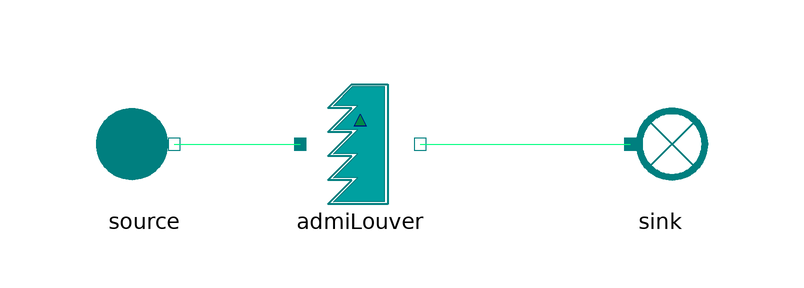

The component connection diagram of the Modelica model below, drawn from its own Placement and Line annotations.

model AdmiLouvers_direct
        extends MetroscopeModelingLibrary.Utilities.Icons.Tests.RefMoistAirTestIcon;
          // Boundary conditions
      input Utilities.Units.Pressure source_P(start=10e5) "Pa";
      input Utilities.Units.SpecificEnthalpy source_h(start=1e4) "J/kg";
      input Utilities.Units.NegativeMassFlowRate source_Q(start=-100) "kg/s";
      input Utilities.Units.Fraction source_relative_humidity(start=0.5) "1";

        // Parameters
      parameter Utilities.Units.FrictionCoefficient Kfr=100;
      parameter Utilities.Units.Height delta_z=0;

      MetroscopeModelingLibrary.RefMoistAir.Pipes.AdmiLouver
                                                    admiLouver
                                                         annotation (Placement(transformation(extent={{-10,-10},{10,10}})));
      MetroscopeModelingLibrary.RefMoistAir.BoundaryConditions.Source source annotation (Placement(transformation(extent={{-46,-10},{-26,10}})));
      MetroscopeModelingLibrary.RefMoistAir.BoundaryConditions.Sink sink annotation (Placement(transformation(extent={{40,-10},{60,10}})));
    equation
      // Boundary Conditions
      source.h_out = source_h;
      source.P_out = source_P;
      source.Q_out = source_Q;
      source.relative_humidity = source_relative_humidity;

      // Parameters
      admiLouver.Kfr = Kfr;
      admiLouver.delta_z = delta_z;
      connect(source.C_out, admiLouver.C_in) annotation (Line(points={{-31,0},{-10,0}}, color={0,255,128}));
      connect(admiLouver.C_out, sink.C_in) annotation (Line(points={{10,0},{45,0}}, color={0,255,128}));
      annotation (Icon(coordinateSystem(preserveAspectRatio=false)), Diagram(coordinateSystem(preserveAspectRatio=false)));
    end AdmiLouvers_direct;